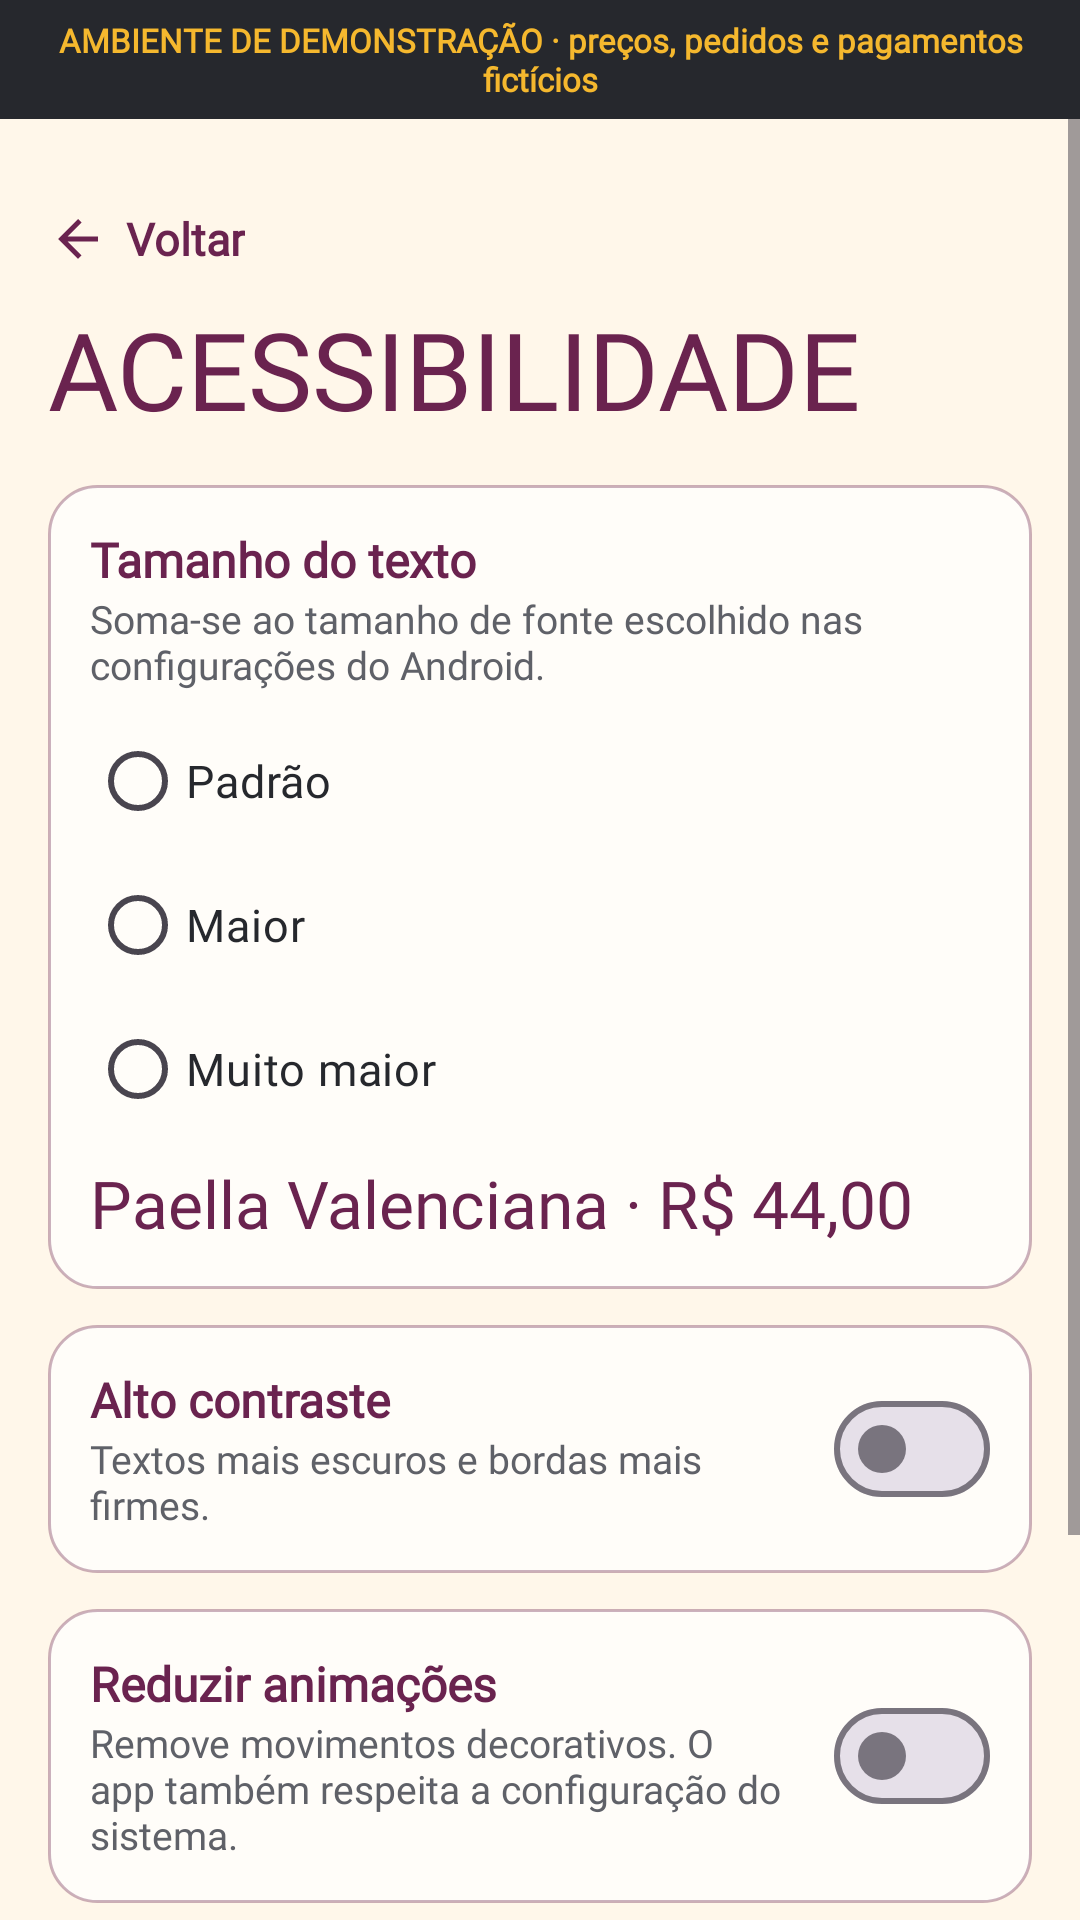

Layout XML and referenced resources for this Android screen:
<!-- AndroidManifest.xml: application theme Theme.TrabalhoInterDiciplinar -->
<!-- res/layout/activity_acessibilidade.xml -->
<?xml version="1.0" encoding="utf-8"?>
<LinearLayout xmlns:android="http://schemas.android.com/apk/res/android"
    xmlns:app="http://schemas.android.com/apk/res-auto"
    android:id="@+id/root_acessibilidade"
    android:layout_width="match_parent"
    android:layout_height="match_parent"
    android:background="@color/brand_creme"
    android:orientation="vertical">

    <include
        android:id="@+id/include_demo"
        layout="@layout/view_demo_banner"
        android:layout_width="match_parent"
        android:layout_height="wrap_content" />

    <ScrollView
        android:layout_width="match_parent"
        android:layout_height="0dp"
        android:layout_weight="1"
        android:fillViewport="true">

        <LinearLayout
            android:layout_width="match_parent"
            android:layout_height="wrap_content"
            android:orientation="vertical"
            android:padding="@dimen/space_md">

            <TextView
                android:id="@+id/btn_voltar"
                android:layout_width="wrap_content"
                android:layout_height="@dimen/touch_target"
                android:background="?attr/selectableItemBackground"
                android:clickable="true"
                android:drawableStart="@drawable/ic_back"
                android:drawablePadding="6dp"
                android:drawableTint="@color/brand_vinho"
                android:focusable="true"
                android:fontFamily="@font/inter_variable"
                android:gravity="center_vertical"
                android:text="@string/detalhe_voltar"
                android:textColor="@color/brand_vinho"
                android:textSize="15sp"
                android:textStyle="bold" />

            <TextView
                android:layout_width="wrap_content"
                android:layout_height="wrap_content"
                android:accessibilityHeading="true"
                android:fontFamily="@font/barlow_condensed_bold"
                android:includeFontPadding="false"
                android:text="@string/acess_titulo"
                android:textAllCaps="true"
                android:textColor="@color/brand_vinho"
                android:textSize="36sp" />

            
            <LinearLayout
                android:layout_width="match_parent"
                android:layout_height="wrap_content"
                android:layout_marginTop="@dimen/space_md"
                android:background="@drawable/bg_home_card"
                android:orientation="vertical"
                android:padding="14dp">

                <TextView
                    android:layout_width="match_parent"
                    android:layout_height="wrap_content"
                    android:fontFamily="@font/inter_variable"
                    android:text="@string/acess_texto_titulo"
                    android:textColor="@color/brand_vinho"
                    android:textSize="16sp"
                    android:textStyle="bold" />

                <TextView
                    android:layout_width="match_parent"
                    android:layout_height="wrap_content"
                    android:fontFamily="@font/inter_variable"
                    android:text="@string/acess_texto_desc"
                    android:textColor="@color/brand_grafite_muted"
                    android:textSize="13sp" />

                <RadioGroup
                    android:id="@+id/grupo_texto"
                    android:layout_width="match_parent"
                    android:layout_height="wrap_content"
                    android:layout_marginTop="6dp">

                    <RadioButton
                        android:id="@+id/rb_texto_padrao"
                        android:layout_width="match_parent"
                        android:layout_height="wrap_content"
                        android:buttonTint="@color/brand_vinho"
                        android:fontFamily="@font/inter_variable"
                        android:minHeight="48dp"
                        android:text="@string/acess_texto_padrao"
                        android:textColor="@color/brand_grafite"
                        android:textSize="15sp" />

                    <RadioButton
                        android:id="@+id/rb_texto_maior"
                        android:layout_width="match_parent"
                        android:layout_height="wrap_content"
                        android:buttonTint="@color/brand_vinho"
                        android:fontFamily="@font/inter_variable"
                        android:minHeight="48dp"
                        android:text="@string/acess_texto_maior"
                        android:textColor="@color/brand_grafite"
                        android:textSize="15sp" />

                    <RadioButton
                        android:id="@+id/rb_texto_muito_maior"
                        android:layout_width="match_parent"
                        android:layout_height="wrap_content"
                        android:buttonTint="@color/brand_vinho"
                        android:fontFamily="@font/inter_variable"
                        android:minHeight="48dp"
                        android:text="@string/acess_texto_muito_maior"
                        android:textColor="@color/brand_grafite"
                        android:textSize="15sp" />
                </RadioGroup>

                <TextView
                    android:layout_width="match_parent"
                    android:layout_height="wrap_content"
                    android:layout_marginTop="6dp"
                    android:fontFamily="@font/barlow_condensed_bold"
                    android:text="@string/acess_texto_exemplo"
                    android:textColor="@color/brand_vinho"
                    android:textSize="22sp" />
            </LinearLayout>

            
            <LinearLayout
                android:layout_width="match_parent"
                android:layout_height="wrap_content"
                android:layout_marginTop="@dimen/space_sm"
                android:background="@drawable/bg_home_card"
                android:gravity="center_vertical"
                android:minHeight="@dimen/touch_target"
                android:orientation="horizontal"
                android:padding="14dp">

                <LinearLayout
                    android:layout_width="0dp"
                    android:layout_height="wrap_content"
                    android:layout_weight="1"
                    android:orientation="vertical">

                    <TextView
                        android:layout_width="match_parent"
                        android:layout_height="wrap_content"
                        android:fontFamily="@font/inter_variable"
                        android:text="@string/acess_contraste_titulo"
                        android:textColor="@color/brand_vinho"
                        android:textSize="16sp"
                        android:textStyle="bold" />

                    <TextView
                        android:layout_width="match_parent"
                        android:layout_height="wrap_content"
                        android:fontFamily="@font/inter_variable"
                        android:text="@string/acess_contraste_desc"
                        android:textColor="@color/brand_grafite_muted"
                        android:textSize="13sp" />
                </LinearLayout>

                <com.google.android.material.materialswitch.MaterialSwitch
                    android:id="@+id/switch_contraste"
                    android:layout_width="wrap_content"
                    android:layout_height="wrap_content"
                    android:layout_marginStart="8dp"
                    android:contentDescription="@string/acess_contraste_titulo" />
            </LinearLayout>

            
            <LinearLayout
                android:layout_width="match_parent"
                android:layout_height="wrap_content"
                android:layout_marginTop="@dimen/space_sm"
                android:background="@drawable/bg_home_card"
                android:gravity="center_vertical"
                android:minHeight="@dimen/touch_target"
                android:orientation="horizontal"
                android:padding="14dp">

                <LinearLayout
                    android:layout_width="0dp"
                    android:layout_height="wrap_content"
                    android:layout_weight="1"
                    android:orientation="vertical">

                    <TextView
                        android:layout_width="match_parent"
                        android:layout_height="wrap_content"
                        android:fontFamily="@font/inter_variable"
                        android:text="@string/acess_animacoes_titulo"
                        android:textColor="@color/brand_vinho"
                        android:textSize="16sp"
                        android:textStyle="bold" />

                    <TextView
                        android:layout_width="match_parent"
                        android:layout_height="wrap_content"
                        android:fontFamily="@font/inter_variable"
                        android:text="@string/acess_animacoes_desc"
                        android:textColor="@color/brand_grafite_muted"
                        android:textSize="13sp" />
                </LinearLayout>

                <com.google.android.material.materialswitch.MaterialSwitch
                    android:id="@+id/switch_animacoes"
                    android:layout_width="wrap_content"
                    android:layout_height="wrap_content"
                    android:layout_marginStart="8dp"
                    android:contentDescription="@string/acess_animacoes_titulo" />
            </LinearLayout>

            
            <LinearLayout
                android:layout_width="match_parent"
                android:layout_height="wrap_content"
                android:layout_marginTop="@dimen/space_sm"
                android:background="@drawable/bg_home_card"
                android:orientation="vertical"
                android:padding="14dp">

                <TextView
                    android:layout_width="match_parent"
                    android:layout_height="wrap_content"
                    android:fontFamily="@font/inter_variable"
                    android:text="@string/acess_sistema_titulo"
                    android:textColor="@color/brand_vinho"
                    android:textSize="16sp"
                    android:textStyle="bold" />

                <TextView
                    android:layout_width="match_parent"
                    android:layout_height="wrap_content"
                    android:fontFamily="@font/inter_variable"
                    android:text="@string/acess_sistema_desc"
                    android:textColor="@color/brand_grafite_muted"
                    android:textSize="13sp" />

                <com.google.android.material.button.MaterialButton
                    android:id="@+id/btn_config_sistema"
                    style="@style/Widget.Material3.Button.OutlinedButton"
                    android:layout_width="match_parent"
                    android:layout_height="wrap_content"
                    android:layout_marginTop="10dp"
                    android:fontFamily="@font/inter_variable"
                    android:minHeight="48dp"
                    android:text="@string/acess_sistema_botao"
                    android:textColor="@color/brand_vinho"
                    app:strokeColor="@color/brand_vinho" />
            </LinearLayout>
        </LinearLayout>
    </ScrollView>
</LinearLayout>
<!-- res/layout/view_demo_banner.xml (included above) -->
<?xml version="1.0" encoding="utf-8"?>
<TextView xmlns:android="http://schemas.android.com/apk/res/android"
    android:id="@+id/banner_demo"
    android:layout_width="match_parent"
    android:layout_height="wrap_content"
    android:background="@drawable/bg_paella_demo"
    android:fontFamily="@font/inter_variable"
    android:gravity="center"
    android:paddingHorizontal="12dp"
    android:paddingVertical="6dp"
    android:text="@string/demo_aviso"
    android:textColor="@color/brand_acafrao"
    android:textSize="11sp"
    android:textStyle="bold" />
<!-- resources referenced by this layout -->
<resources>
  <color name="brand_acafrao">#FFF5B82E</color>
  <color name="brand_creme">#FFFFF7EA</color>
  <color name="brand_grafite">#FF26282D</color>
  <color name="brand_grafite_muted">#FF5F6168</color>
  <color name="brand_vinho">#FF6A234F</color>
  <dimen name="space_md">16dp</dimen>
  <dimen name="space_sm">12dp</dimen>
  <dimen name="touch_target">48dp</dimen>
  <!-- drawable bg_home_card (drawable) -->
  <?xml version="1.0" encoding="utf-8"?>
  <shape xmlns:android="http://schemas.android.com/apk/res/android">
      <solid android:color="#FFFFFDF9" />
      <corners android:radius="16dp" />
      <stroke
          android:width="1dp"
          android:color="#596A234F" />
  </shape>
  <!-- drawable bg_paella_demo (drawable) -->
  <?xml version="1.0" encoding="utf-8"?>
  <shape xmlns:android="http://schemas.android.com/apk/res/android">
      <solid android:color="@color/brand_grafite" />
  </shape>
  <!-- drawable ic_back (drawable) -->
  <?xml version="1.0" encoding="utf-8"?>
  <vector xmlns:android="http://schemas.android.com/apk/res/android"
      android:width="20dp"
      android:height="20dp"
      android:viewportWidth="24"
      android:viewportHeight="24">
      <path
          android:fillColor="#FF000000"
          android:pathData="M20,11H7.83l5.59,-5.59L12,4l-8,8 8,8 1.41,-1.41L7.83,13H20v-2z" />
  </vector>
  <string name="acess_animacoes_desc">Remove movimentos decorativos. O app também respeita a configuração do sistema.</string>
  <string name="acess_animacoes_titulo">Reduzir animações</string>
  <string name="acess_contraste_desc">Textos mais escuros e bordas mais firmes.</string>
  <string name="acess_contraste_titulo">Alto contraste</string>
  <string name="acess_sistema_botao">Abrir configurações do Android</string>
  <string name="acess_sistema_desc">O aplicativo é compatível com o TalkBack. Ative-o nas configurações de acessibilidade do Android.</string>
  <string name="acess_sistema_titulo">Leitor de tela e outros recursos</string>
  <string name="acess_texto_desc">Soma-se ao tamanho de fonte escolhido nas configurações do Android.</string>
  <string name="acess_texto_exemplo">Paella Valenciana · R$ 44,00</string>
  <string name="acess_texto_maior">Maior</string>
  <string name="acess_texto_muito_maior">Muito maior</string>
  <string name="acess_texto_padrao">Padrão</string>
  <string name="acess_texto_titulo">Tamanho do texto</string>
  <string name="acess_titulo">Acessibilidade</string>
  <string name="demo_aviso">AMBIENTE DE DEMONSTRAÇÃO · preços, pedidos e pagamentos fictícios</string>
  <string name="detalhe_voltar">Voltar</string>
  <style name="Theme.TrabalhoInterDiciplinar" parent="Base.Theme.TrabalhoInterDiciplinar" />
  <style name="Base.Theme.TrabalhoInterDiciplinar" parent="Theme.Material3.Light.NoActionBar">
          <item name="colorPrimary">@color/lime</item>
          <item name="colorOnPrimary">@color/text_dark</item>
          <item name="colorSecondary">@color/leaf</item>
          <item name="colorOnSecondary">@color/white</item>
          <item name="android:statusBarColor">@color/bg_app</item>
          <item name="android:navigationBarColor">@color/nav_dark</item>
          <item name="android:windowLightStatusBar">true</item>
          <item name="android:windowBackground">@color/bg_app</item>
      </style>
  <color name="lime">#FFFFC12D</color>
  <color name="text_dark">#FF1A1A1A</color>
  <color name="leaf">#FF5C2D4B</color>
  <color name="white">#FFFFFFFF</color>
  <color name="bg_app">#FFFFFBF5</color>
  <color name="nav_dark">#FF1A1A1A</color>
</resources>
